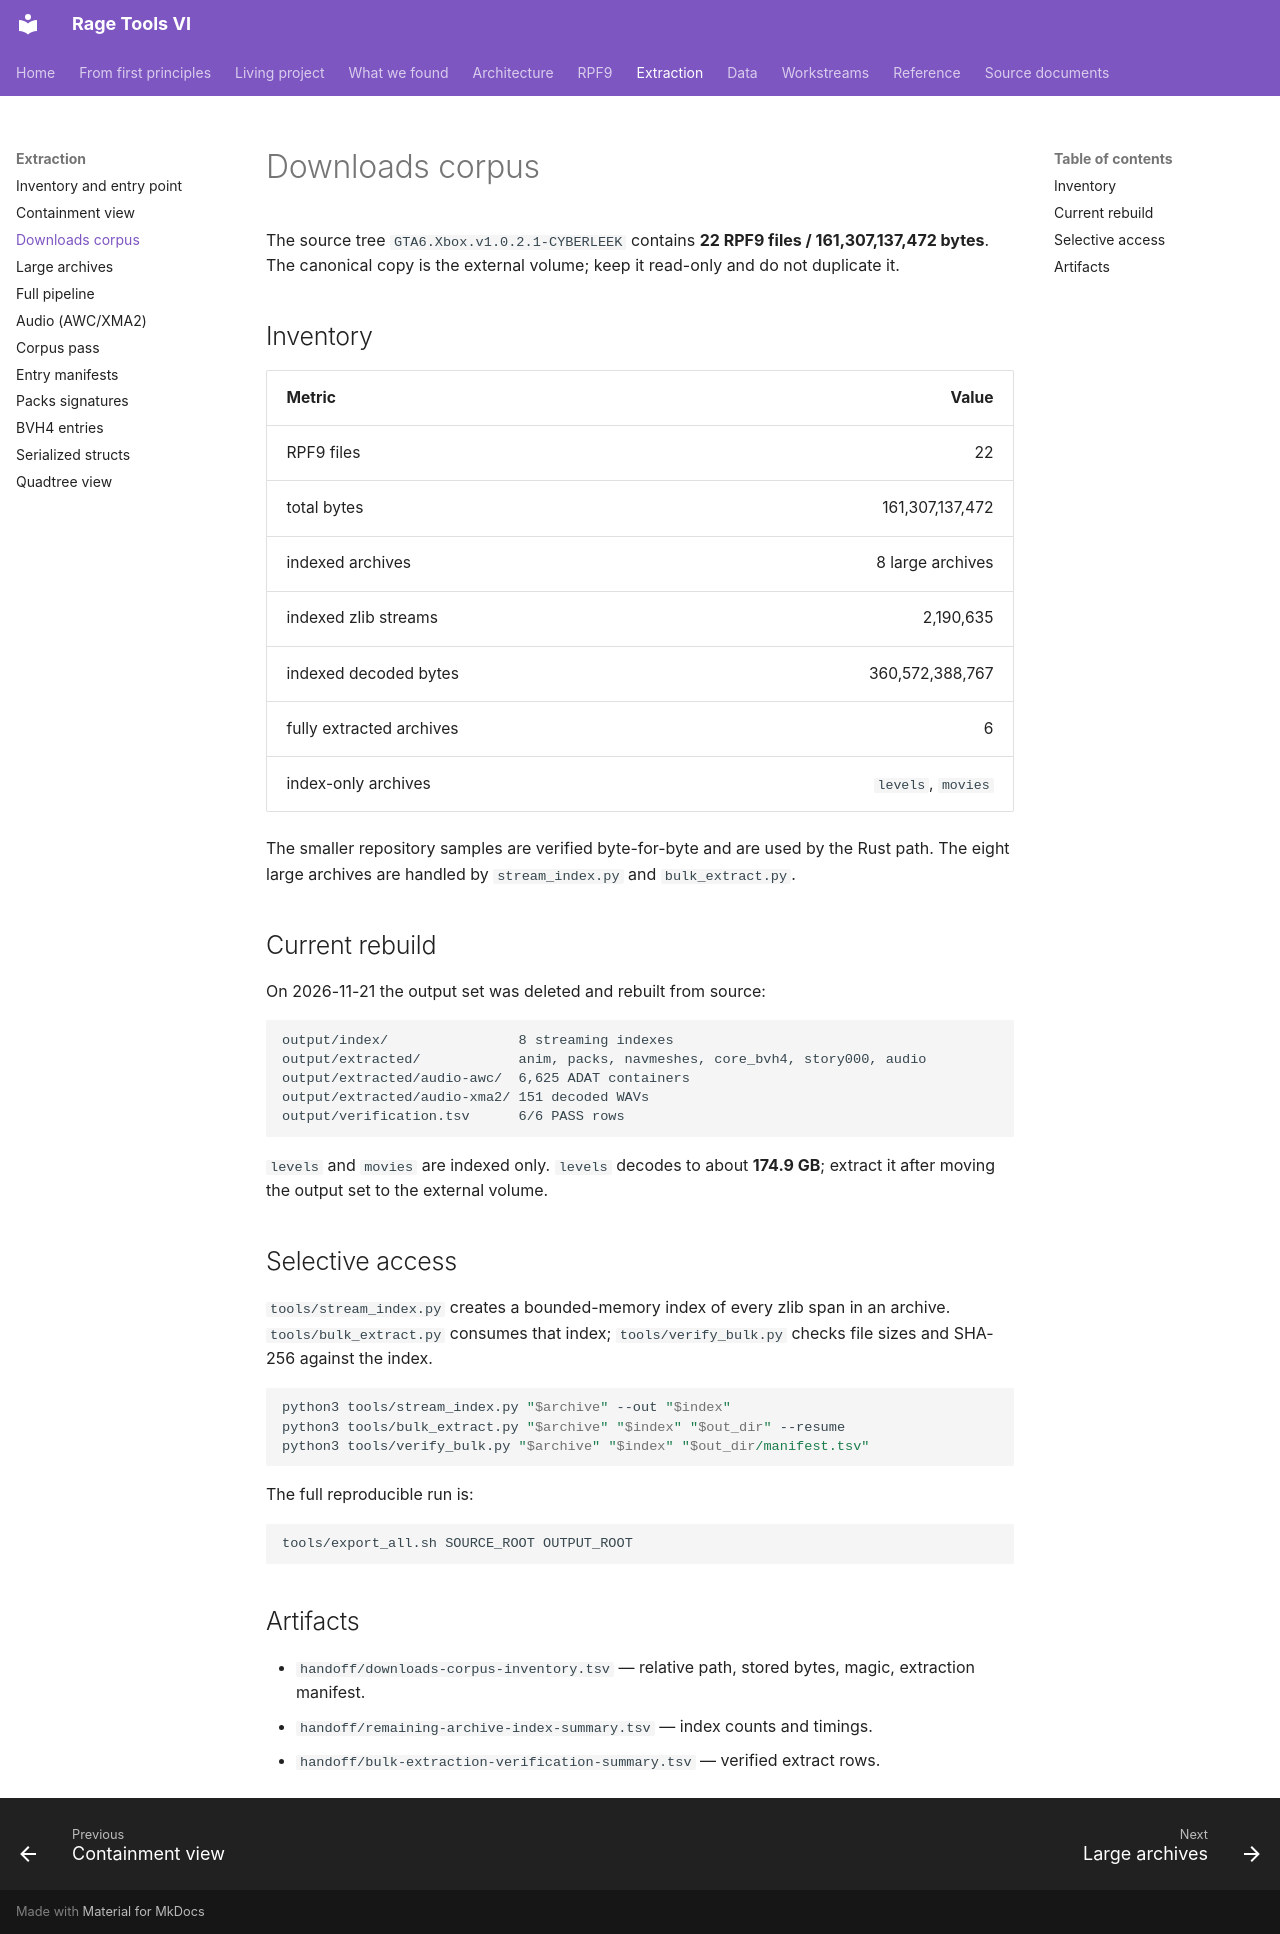

repository: vladbondarenko97/rage-tools-vi · page: extraction/downloads-corpus/index.html · generator: mkdocs

# Downloads corpus

The source tree `GTA6.Xbox.v1.0.2.1-CYBERLEEK` contains **22 RPF9 files /
161,307,137,472 bytes**. The canonical copy is the external volume; keep it
read-only and do not duplicate it.

## Inventory

| Metric | Value |
| --- | ---: |
| RPF9 files | 22 |
| total bytes | 161,307,137,472 |
| indexed archives | 8 large archives |
| indexed zlib streams | 2,190,635 |
| indexed decoded bytes | 360,572,388,767 |
| fully extracted archives | 6 |
| index-only archives | `levels`, `movies` |

The smaller repository samples are verified byte-for-byte and are used by the
Rust path. The eight large archives are handled by `stream_index.py` and
`bulk_extract.py`.

## Current rebuild

On 2026-11-21 the output set was deleted and rebuilt from source:

```text
output/index/                8 streaming indexes
output/extracted/            anim, packs, navmeshes, core_bvh4, story000, audio
output/extracted/audio-awc/  6,625 ADAT containers
output/extracted/audio-xma2/ 151 decoded WAVs
output/verification.tsv      6/6 PASS rows
```

`levels` and `movies` are indexed only. `levels` decodes to about **174.9 GB**;
extract it after moving the output set to the external volume.

## Selective access

`tools/stream_index.py` creates a bounded-memory index of every zlib span in an
archive. `tools/bulk_extract.py` consumes that index; `tools/verify_bulk.py`
checks file sizes and SHA-256 against the index.

```sh
python3 tools/stream_index.py "$archive" --out "$index"
python3 tools/bulk_extract.py "$archive" "$index" "$out_dir" --resume
python3 tools/verify_bulk.py "$archive" "$index" "$out_dir/manifest.tsv"
```

The full reproducible run is:

```sh
tools/export_all.sh SOURCE_ROOT OUTPUT_ROOT
```

## Artifacts

- `handoff/downloads-corpus-inventory.tsv` — relative path, stored bytes, magic,
  extraction manifest.
- `handoff/remaining-archive-index-summary.tsv` — index counts and timings.
- `handoff/bulk-extraction-verification-summary.tsv` — verified extract rows.
